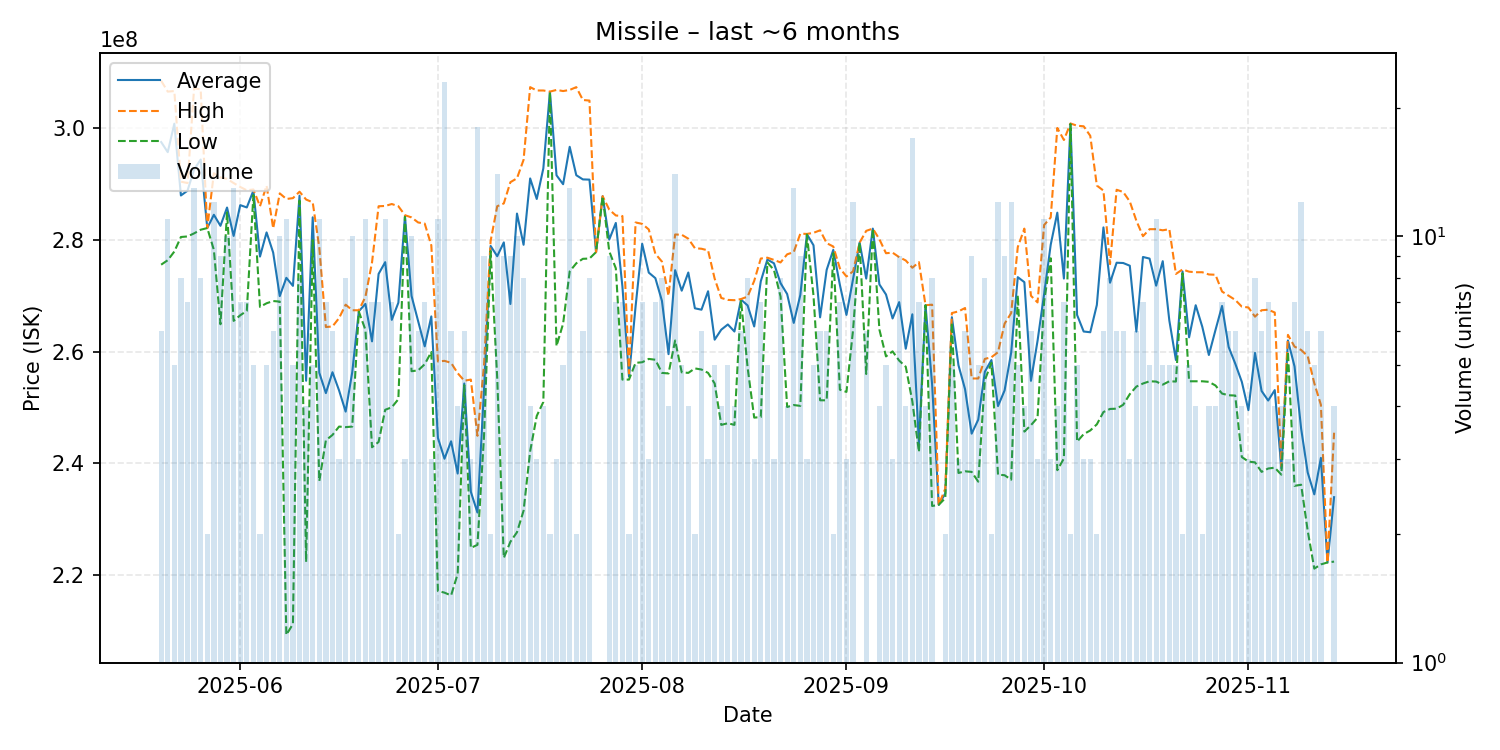

Data behind this chart, as committed beside it:
date, average, highest, lowest, order_count, volume
2025-05-20, 297483333, 308450000, 275550000, 6, 6
2025-05-21, 295672727, 306500000, 276350000, 11, 11
2025-05-22, 300760000, 306600000, 277900000, 5, 5
2025-05-23, 287925000, 290400000, 280500000, 8, 8
2025-05-24, 288785714, 290150000, 280600000, 7, 7
2025-05-25, 292569231, 307100000, 281150000, 12, 13
2025-05-26, 294350000, 306900000, 281800000, 8, 8
2025-05-27, 282100000, 282100000, 282100000, 2, 2
2025-05-28, 284475000, 291900000, 278200000, 12, 12
2025-05-29, 282500000, 291150000, 264900000, 9, 9
2025-05-30, 285770000, 290900000, 284900000, 10, 10
2025-05-31, 280692308, 290150000, 265500000, 13, 13
2025-06-01, 286200000, 289450000, 266500000, 7, 7
2025-06-02, 285785714, 288850000, 267300000, 7, 7
2025-06-03, 288800000, 289000000, 288000000, 5, 5
2025-06-04, 277000000, 286000000, 268000000, 2, 2
2025-06-05, 281320000, 289700000, 268650000, 5, 5
2025-06-06, 277716667, 282050000, 269050000, 6, 6
2025-06-07, 269930000, 288300000, 268950000, 10, 10
2025-06-08, 273200000, 287300000, 209350000, 11, 11
2025-06-09, 271760000, 287450000, 211300000, 5, 5
2025-06-10, 287887500, 288600000, 287000000, 8, 8
2025-06-11, 254800000, 287200000, 222400000, 4, 4
2025-06-12, 284020000, 286700000, 279950000, 5, 5
2025-06-13, 256227273, 278600000, 236850000, 10, 11
2025-06-14, 252585714, 264400000, 244150000, 7, 7
2025-06-15, 256316667, 264500000, 245100000, 6, 6
2025-06-16, 253066667, 266000000, 246600000, 3, 3
2025-06-17, 249275000, 268400000, 246500000, 7, 8
2025-06-18, 256330000, 267400000, 246600000, 10, 10
2025-06-19, 267233333, 267400000, 267150000, 3, 3
2025-06-20, 268536364, 269800000, 263900000, 10, 11
2025-06-21, 261842857, 275950000, 242900000, 7, 7
2025-06-22, 273900000, 286000000, 243850000, 7, 7
2025-06-23, 276000000, 286050000, 249600000, 11, 11
2025-06-24, 265685714, 286400000, 250050000, 7, 7
2025-06-25, 268750000, 286000000, 251500000, 2, 2
2025-06-26, 284200000, 284400000, 284100000, 3, 3
2025-06-27, 269960000, 284000000, 256500000, 9, 10
2025-06-28, 265466667, 283100000, 256650000, 6, 6
2025-06-29, 260942857, 282900000, 257750000, 7, 7
2025-06-30, 266300000, 279000000, 259950000, 3, 3
2025-07-01, 244581818, 258250000, 217200000, 9, 11
2025-07-02, 240847826, 258350000, 216900000, 17, 23
2025-07-03, 243966667, 258000000, 216400000, 6, 6
2025-07-04, 238200000, 256150000, 220250000, 4, 4
2025-07-05, 254300000, 254800000, 254000000, 6, 6
2025-07-06, 234933333, 255000000, 224900000, 3, 3
2025-07-07, 231227778, 244950000, 225450000, 18, 18
2025-07-08, 253211111, 257650000, 244900000, 9, 9
2025-07-09, 278900000, 279800000, 278000000, 2, 2
2025-07-10, 277064286, 286000000, 255300000, 13, 14
2025-07-11, 279533333, 286500000, 223100000, 9, 9
2025-07-12, 268522222, 290300000, 226000000, 9, 9
2025-07-13, 284690000, 291000000, 227700000, 9, 10
2025-07-14, 279112500, 294300000, 231550000, 8, 8
2025-07-15, 290975000, 307300000, 242200000, 4, 4
2025-07-16, 287300000, 306700000, 248500000, 3, 3
2025-07-17, 292775000, 306700000, 251000000, 4, 4
2025-07-18, 306450000, 306500000, 306400000, 2, 2
... 119 more rows
